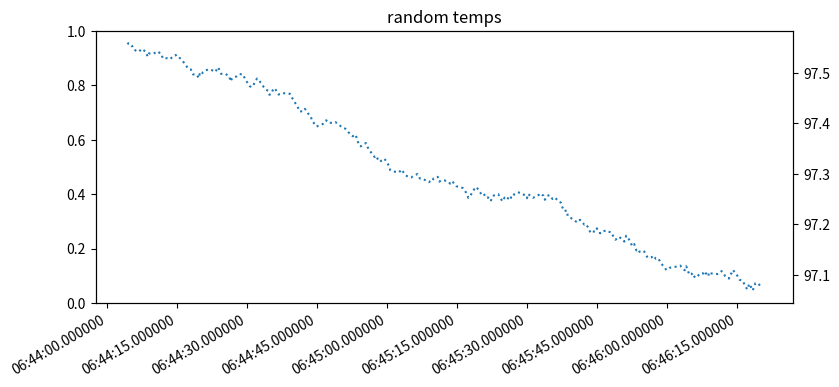

The script that saved this image:
import math
import random
import time
from datetime import datetime, timedelta
from typing import List, Tuple

import matplotlib.pyplot as plt
import matplotlib.dates as mdates


def temps(size: int = 31, low: float = -32.0, high: float = 105.0, inc: float = 0.01) -> list[float]:
    """
    generates a list of random temperatures, setting sample size,
    low, high of the bounds, and an increment threshold
    :param size:
    :param low:
    :param high:
    :param inc:
    :return:
    """
    return bounded_rand(size=size, low=low, high=high, threshold=inc, start=0)


def temp_time_trending(size: int = 31, low: float = -1.0, high: float = 1.0, delta: float = 0.01,
                       trend_per_sec: float = 0.001, trend_dir: int = 0) -> List[Tuple[datetime, float]]:
    """
    similar to temps, but latches timestamp to each sample, with varying time deltas.
    allows for trending a noisy sample series, which can be either, downward, random,
    or upward trending.
    :param size:
    :param low:
    :param high:
    :param delta:
    :param trend_per_sec: how long a trend will last
    :param trend_dir: {'downward': -1, 'random (default)': 0, 'upward': 1}
    :return:
    """
    # generate noisy base series
    noise_series = bounded_rand(size=size, low=low, high=high, threshold=delta)

    # decide overall trend direction
    if trend_dir == 0:
        sign = random.choice([-1, 1])
    elif trend_dir in (-1, 1):
        sign = trend_dir
    else:
        raise ValueError('must be -1, 0, or 1')
    print(f"trend {sign}")

    ts_now = datetime.now()
    res = []
    elapsed = 0.0       # total seconds elapsed

    for temp in noise_series:
        # advance time by a small delta
        time_delta = random.uniform(0.1, 1.0)
        ts_now += timedelta(seconds=time_delta)
        elapsed += time_delta

        # apply signed drift
        temp_trend = temp + sign * trend_per_sec * elapsed
        res.append((ts_now, temp_trend))

    return res


def bounded_rand(size: int = 31, low: float = -1.0, high: float = 1.0, threshold: float = 0.01, start: float = None,
                 rng: random.Random = None) -> list[float]:
    """
    generate a fixed length list of floats within a range
    where the delta between item value <= threshold
    :param size: number of sample items
    :param low: lower bounds
    :param high: upper bounds
    :param threshold: max delta between values
    :param start: start value between bounds, if not provided select random within range
    :param rng: optional random instance (for reproducibility).
    :return: list of floats
    """
    if size <= 0:
        return []

    if low > high:
        raise ValueError("`low` must be less than `high`")
    if threshold <= 0:
        raise ValueError("threshold must have a value greater than 0")

    r = rng or random.Random()
    vals = []

    prev = start if start is not None else r.uniform(low, high)
    prev = max(low, min(high, prev))  # clamping
    vals.append(prev)

    for _ in range(size - 1):
        lo = max(low, prev - threshold)
        hi = min(high, prev + threshold)
        # if lo > hi (can happen if threshold is tiny an we're pinned at bounds), reuse prev value
        if lo > hi:
            nxt = prev
        else:
            nxt = r.uniform(lo, hi)
        vals.append(nxt)
        prev = nxt

    return vals


def main():
    t2 = temp_time_trending(size=256, low=-20.0, high=105.0, trend_per_sec=0.005)
    X2 = [ts for ts, _ in t2]
    y2 = [temp for _, temp in t2]
    print(t2)

    # t = temps(size=100, inc=0.1, low=-20.0, high=100.0)
    fig, ax = plt.subplots(figsize=(9, 4))
    # ax.plot(X1, y1, linestyle='solid', label='temps')
    ax2 = ax.twinx()
    ax2.plot(X2, y2, linestyle='dotted', label='trending temps')

    # tell matplotlib how to format the x-axis
    locator = mdates.AutoDateLocator()
    # formatter = mdates.AutoDateFormatter(locator)
    formatter = mdates.DateFormatter('%H:%M:%S.%f')
    ax.xaxis.set_major_locator(locator)
    ax.xaxis.set_major_formatter(formatter)
    # rotate time labels
    fig.autofmt_xdate()

    # plt.xticks(rotation=45)
    plt.title('random temps')
    plt.show()


if __name__ == "__main__":
    main()
